Photos from the image-classification dataset "combined_data" in the GitHub repository CalvinTChi/CS280_Project. Its 2 classes are: cancer, not cancer.

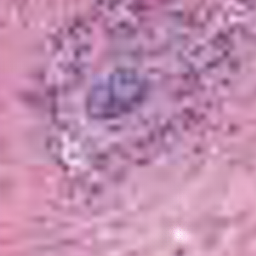
Label: cancer

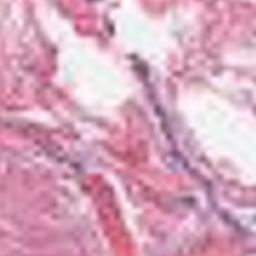
Label: not cancer

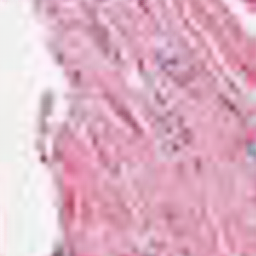
Label: cancer

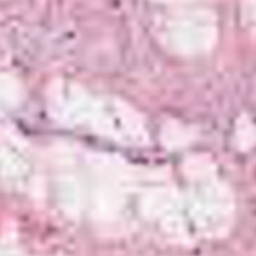
Label: not cancer

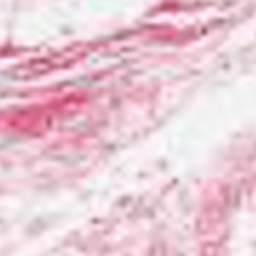
Label: cancer

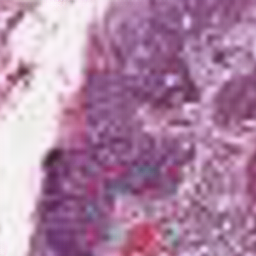
Label: not cancer
